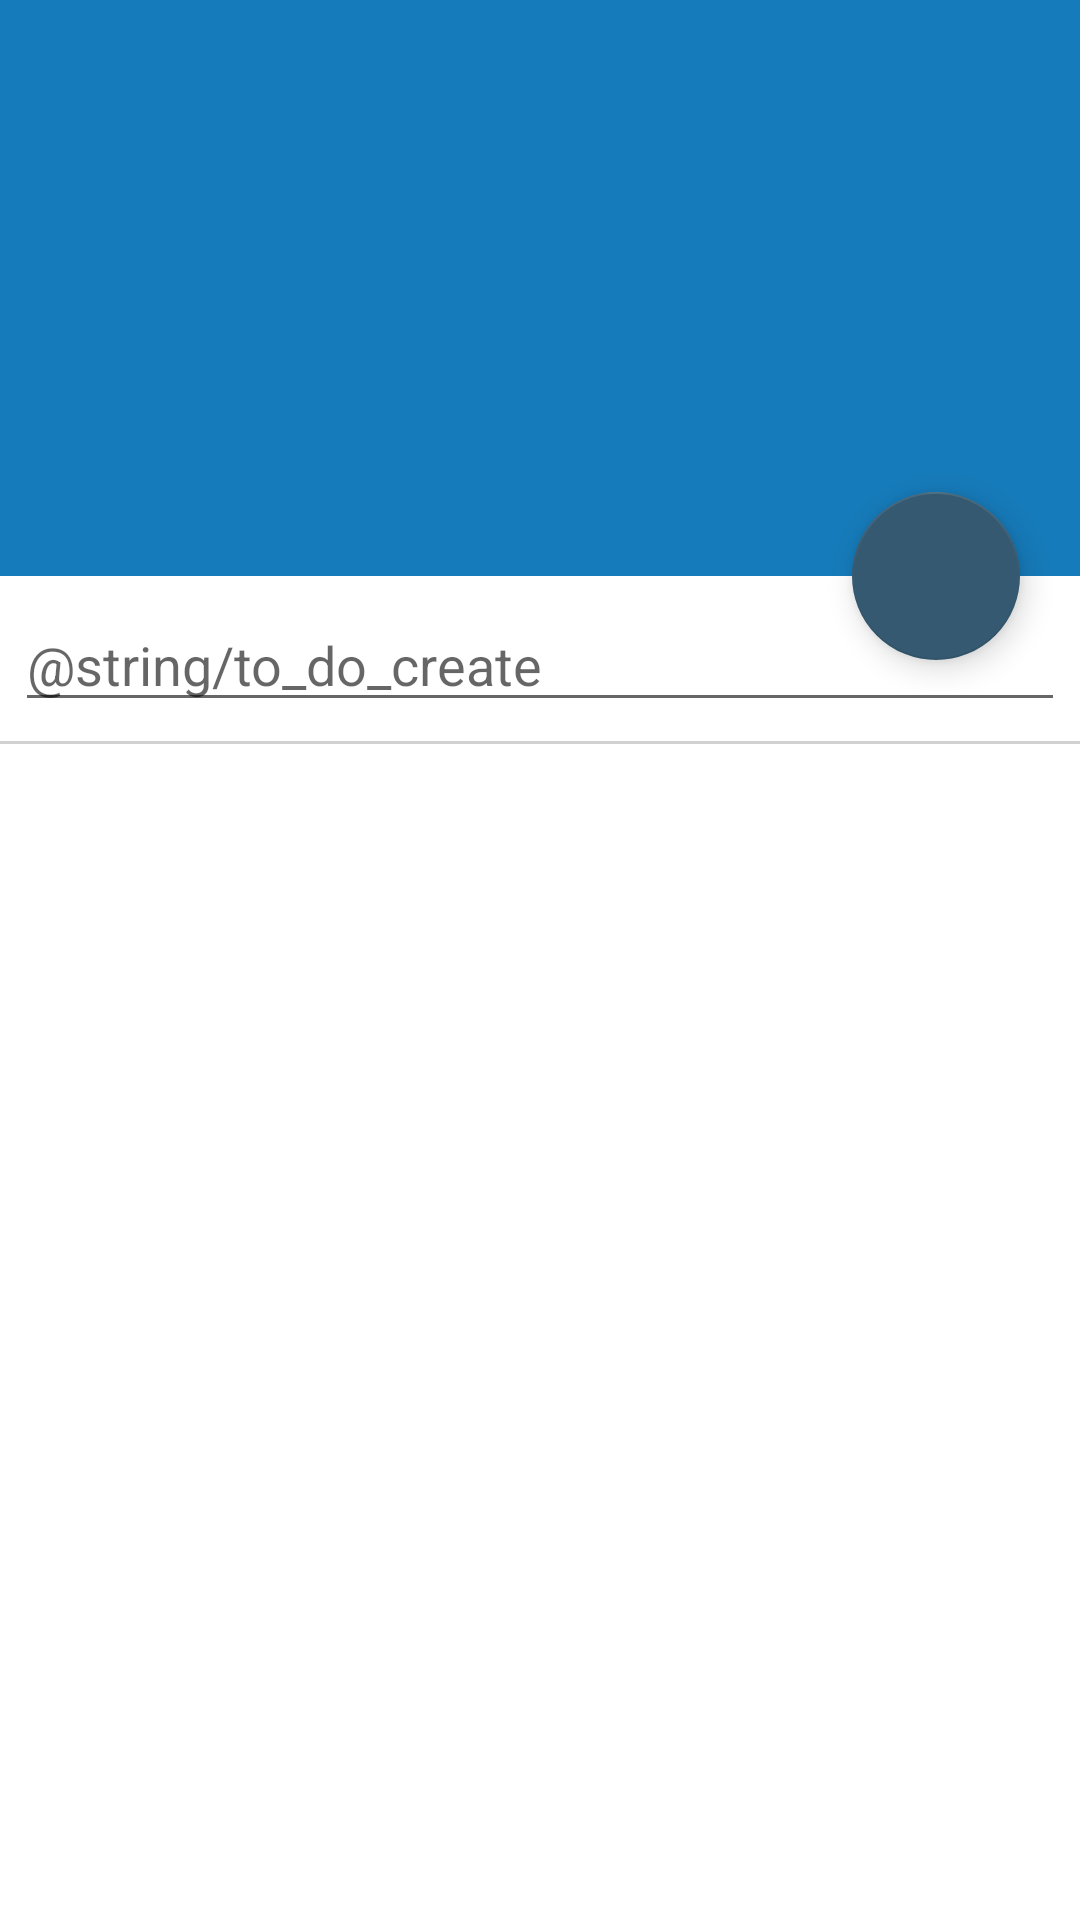

Here is an Android app screen rendered from its layout file. Give the layout XML and the strings, colors and styles it references.
<!-- AndroidManifest.xml: application theme AppTheme -->
<!-- res/layout/fragment_to_dos.xml -->
<android.support.design.widget.CoordinatorLayout
  xmlns:android="http://schemas.android.com/apk/res/android"
  xmlns:app="http://schemas.android.com/apk/res-auto"
  android:id="@+id/coordinator"
  android:layout_width="match_parent"
  android:layout_height="match_parent">

  <android.support.design.widget.AppBarLayout
    android:id="@+id/appbar"
    android:layout_width="match_parent"
    android:layout_height="wrap_content">

    <android.support.design.widget.CollapsingToolbarLayout
      android:id="@+id/collapsing_toolbar"
      android:layout_width="match_parent"
      android:layout_height="192dp"
      android:minHeight="?attr/actionBarSize"
      app:contentScrim="?attr/colorPrimary"
      app:expandedTitleMarginStart="8dp"
      android:theme="@style/ThemeOverlay.AppCompat.Dark.ActionBar"
      app:layout_scrollFlags="scroll|exitUntilCollapsed">

      <android.support.v7.widget.Toolbar
        android:id="@+id/toolbar"
        android:contentInsetStart="8dp"
        android:layout_width="match_parent"
        android:layout_height="?attr/actionBarSize"
        app:layout_collapseMode="pin"/>

    </android.support.design.widget.CollapsingToolbarLayout>



  </android.support.design.widget.AppBarLayout>




  <android.support.v7.widget.RecyclerView
    android:id="@+id/recycler_to_dos"
    android:layout_width="match_parent"
    android:layout_height="match_parent"
    app:layout_behavior="@string/appbar_scrolling_view_behavior"
    android:background="#ffffff"/>

  <RelativeLayout
    android:id="@+id/appbar_suplement"
    android:layout_width="match_parent"
    android:layout_height="56dp"
    app:layout_behavior="@string/appbar_scrolling_view_behavior"
    android:background="#ffffff">

    <EditText
      android:id="@+id/edt_name"
      android:layout_width="match_parent"
      android:layout_height="wrap_content"
      android:layout_centerVertical="true"
      android:layout_margin="5dp"
      android:hint="@string/to_do_create"
      android:singleLine="true"/>

    <View android:layout_width="match_parent"
      android:layout_height="1dp"
      android:background="@color/outware.divider.grey"
      android:layout_alignParentBottom="true"/>
  </RelativeLayout>

  <android.support.design.widget.FloatingActionButton
    android:id="@+id/fab_add"
    android:src="@drawable/ic_add_white_24dp"
    android:layout_width="wrap_content"
    android:layout_height="wrap_content"
    app:fabSize="normal"
    app:layout_anchorGravity="right"
    app:layout_behavior="@string/appbar_scrolling_view_behavior"
    app:layout_anchor="@id/recycler_to_dos"
    android:layout_marginRight="20dp"/>


</android.support.design.widget.CoordinatorLayout>
<!-- resources referenced by this layout -->
<resources>
  <color name="outware.divider.grey">#D1D1D1</color>
  <style name="AppTheme" parent="Theme.AppCompat.Light.DarkActionBar">
      <item name="colorPrimary">@color/outware.blue</item>
      <item name="colorAccent">@color/outware.darkblue</item>
      <item name="colorPrimaryDark">@color/outware.blue</item>
  
      <item name="windowActionBar">false</item>
      <item name="windowNoTitle">true</item>
  
      <item name="android:toolbarStyle">@style/AppTheme.Toolbar</item>
  
      
      <item name="android:windowTranslucentStatus">true</item>
      <item name="android:windowBackground">?colorPrimary</item>
  
    </style>
  <color name="outware.blue">#167bba</color>
  <color name="outware.darkblue">#355970</color>
  <style name="AppTheme.Toolbar">
      <item name="android:background">?colorPrimary</item>
    </style>
</resources>
